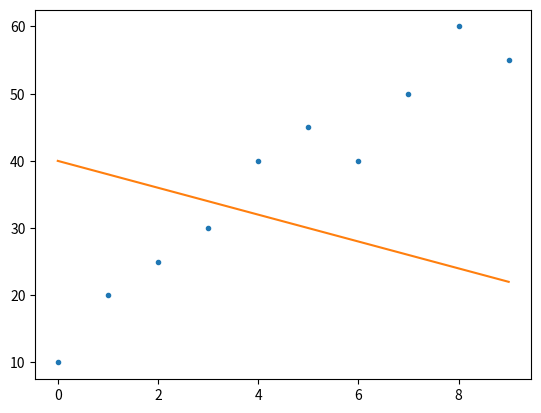

Generate this figure with matplotlib:
import numpy as np
from numpy.polynomial.polynomial import polyfit
import matplotlib.pyplot as plt

m = -2  # -2 to start, change me please
b = 40  # 40 to start, change me please

# Sample data
x = np.array([ 0,  1,  2,  3,  4,  5,  6,  7,  8,  9])
y = np.array([10, 20, 25, 30, 40, 45, 40, 50, 60, 55])
y_hat = x * m + b

plt.plot(x, y, '.')
plt.plot(x, y_hat, '-')
plt.show()

print("Loss:", np.sum((y - y_hat)**2)/len(x))